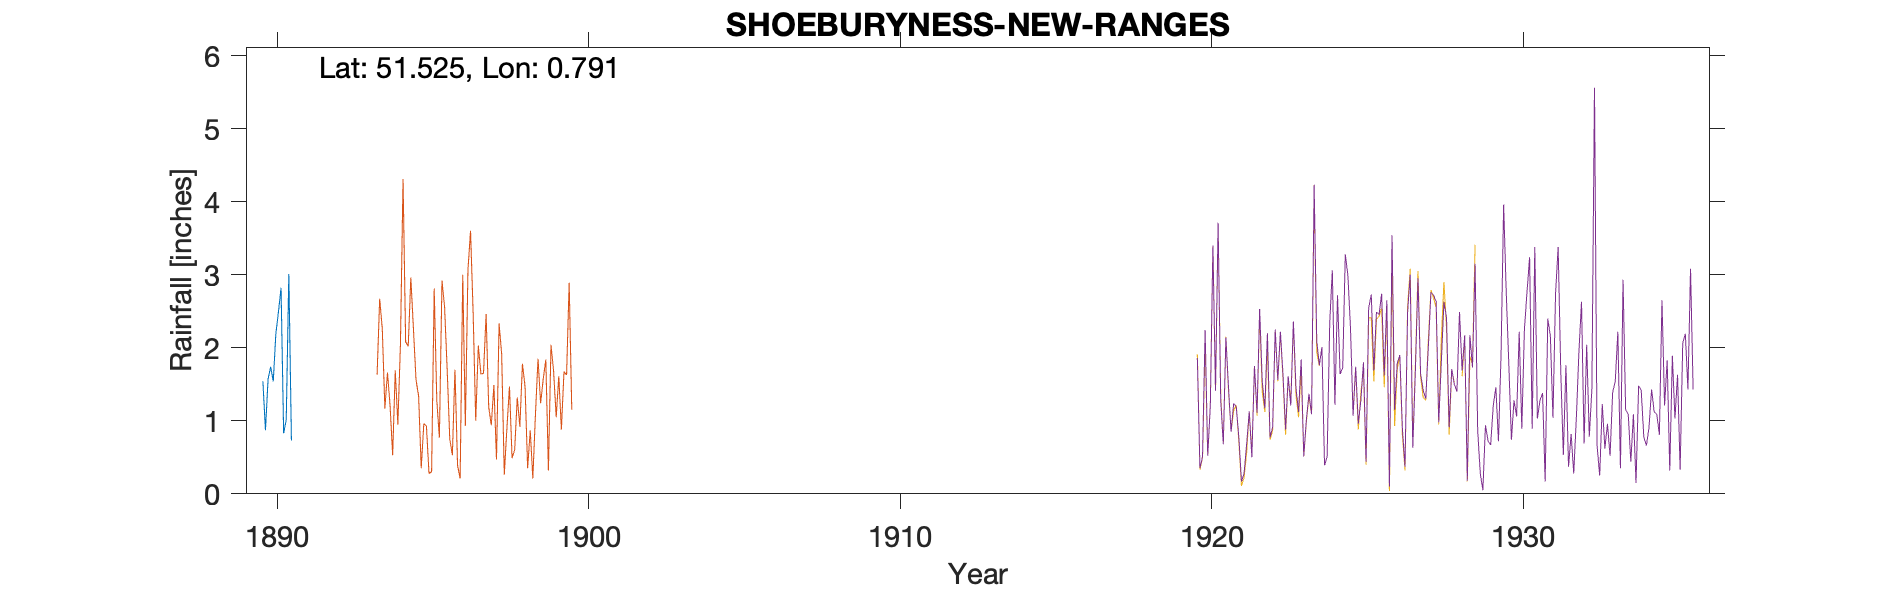

The data file committed next to this chart (first rows):
SHOEBURYNESS-NEW-RANGES, , , , , , , , , , , , , , , , , , , , , , , 
Grid ref, TQ937844, Long, 0.7909, Lat, 51.53, Elevation, 18, ft, , , , , , , , , , , , , , , 
Station no, 1267, , , , , , , , , , , , , , , , , , , , , , 
, 1890, 1891, 1892, 1893, 1894, 1895, 1896, 1897, 1898, 1899, , , , , , , , , , , , , 
January, 1.54, , , , , , , , , , , , , , , , , , , , , , 
February, 0.87, , , , , , , , , , , , , , , , , , , , , , 
March, 1.57, , , , , , , , , , , , , , , , , , , , , , 
April, 1.74, , , , , , , , , , , , , , , , , , , , , , 
May, 1.54, , , , , , , , , , , , , , , , , , , , , , 
June, 2.19, , , , , , , , , , , , , , , , , , , , , , 
July, 2.49, , , , , , , , , , , , , , , , , , , , , , 
August, 2.82, , , , , , , , , , , , , , , , , , , , , , 
September, 0.83, , , , , , , , , , , , , , , , , , , , , , 
October, 1.01, , , , , , , , , , , , , , , , , , , , , , 
November, 3.01, , , , , , , , , , , , , , , , , , , , , , 
December, 0.73, , , , , , , , , , , , , , , , , , , , , , 
Total, 20.34, , , , , , , , , , , , , , , , , , , , , , 
Gauge moved 1893, , , , , , , , , , , , , , , , , , , , , , , 
